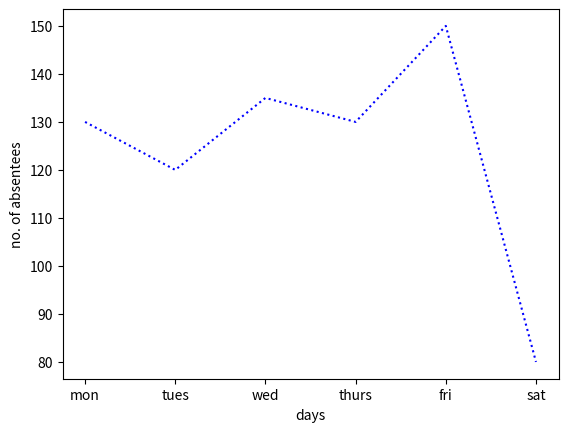

The script that saved this image:
#!/usr/bin/env python3
# -*- coding: utf-8 -*-
"""
Created on Mon Feb  7 14:21:12 2022

[redacted]
"""
#1)
#2)
import matplotlib.pyplot as plt
import numpy as np
x=np.array(["mon","tues","wed","thurs","fri","sat"])
y=np.array([130,120,135,130,150,80])
plt.plot(x,y,color='blue', linestyle="dotted")
plt.xlabel("days")
plt.ylabel("no. of absentees")
plt.show()